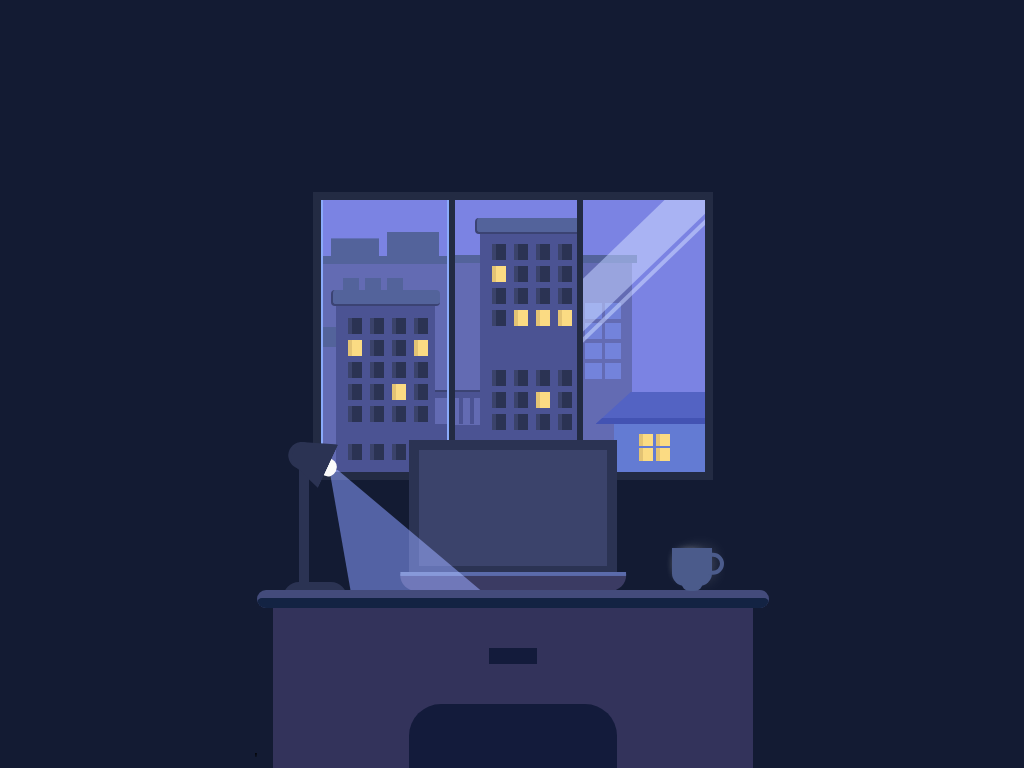

Write the HTML and CSS that draws this image.

<!-- file: index.html -->
<!DOCTYPE html>
<html lang="en">

<head>
    <meta charset="UTF-8">
    <meta http-equiv="X-UA-Compatible" content="IE=edge">
    <meta name="viewport" content="width=device-width, initial-scale=1.0">'
    <link rel="stylesheet" href="style.css">
    <title>Cat House</title>
</head>

<body>
    <div class="wrapper">
        <div>
            <div class="window">
                <div>
                    <div class="window__inner-1">
                        <div class="top-square">
                            <div></div>
                            <div></div>
                            <div></div>
                        </div>
                        <div class="bottom-right bottom-right--1"></div>
                        <div class="bottom-right bottom-right--2"></div>
                        <div class="left-square"></div>
                        <div class="small-window">
                            <div class="grid mb-12">
                                <div class="grid__items"></div>
                                <div class="grid__items"></div>
                                <div class="grid__items"></div>
                                <div class="grid__items"></div>
                                <div class="grid__items ligth-on"></div>
                                <div class="grid__items"></div>
                                <div class="grid__items"></div>
                                <div class="grid__items ligth-on"></div>
                                <div class="grid__items"></div>
                                <div class="grid__items"></div>
                                <div class="grid__items"></div>
                                <div class="grid__items "></div>
                                <div class="grid__items"></div>
                                <div class="grid__items"></div>
                                <div class="grid__items ligth-on"></div>
                                <div class="grid__items"></div>
                                <div class="grid__items"></div>
                                <div class="grid__items"></div>
                                <div class="grid__items"></div>
                                <div class="grid__items"></div>
                            </div>
                            <div class="grid">
                                <div class="grid__items"></div>
                                <div class="grid__items"></div>
                                <div class="grid__items"></div>
                                <div class="grid__items"></div>
                            </div>
                        </div>
                    </div>
                </div>
                <div>
                    <div class="window__inner-2">
                        <div class="bottom-right bottom-right--1"></div>
                        <div class="bottom-right bottom-right--2"></div>
                        <div class="big-window">
                            <div class="grid">
                                <div class="grid__items"></div>
                                <div class="grid__items"></div>
                                <div class="grid__items"></div>
                                <div class="grid__items"></div>
                                <div class="grid__items ligth-on "></div>
                                <div class="grid__items"></div>
                                <div class="grid__items"></div>
                                <div class="grid__items"></div>
                                <div class="grid__items"></div>
                                <div class="grid__items"></div>
                                <div class="grid__items"></div>
                                <div class=" grid__items"></div>
                                <div class="grid__items"></div>
                                <div class="grid__items ligth-on-ans"></div>
                                <div class=" grid__items ligth-on "></div>
                                <div class=" grid__items ligth-on "></div>
                            </div>
                            <div class=" grid">
                                <div class="grid__items"></div>
                                <div class="grid__items"></div>
                                <div class="grid__items"></div>
                                <div class="grid__items"></div>
                                <div class="grid__items"></div>
                                <div class="grid__items"></div>
                                <div class="grid__items ligth-on "></div>
                                <div class="grid__items"></div>
                                <div class="grid__items"></div>
                                <div class="grid__items"></div>
                                <div class="grid__items"></div>
                                <div class="grid__items"></div>
                            </div>
                        </div>
                    </div>
                </div>
                <div>
                    <div class="window__inner-3">
                        <div class="grid">
                            <div class="grid__items"></div>
                            <div class="grid__items"></div>
                            <div class="grid__items"></div>
                            <div class="grid__items"></div>
                            <div class="grid__items"></div>
                            <div class="grid__items"></div>
                            <div class="grid__items"></div>
                            <div class="grid__items"></div>
                        </div>

                    </div>
                    <div class="bottom-right--3rd"></div>
                    <div class="bottom-right--4rd">
                        <div class="grid">
                            <div class="grid__items ligth-on"></div>
                            <div class="grid__items ligth-on"></div>
                            <div class="grid__items ligth-on"></div>
                            <div class="grid__items ligth-on"></div>
                        </div>
                    </div>
                    <div class="skew-w"></div>
                </div>
            </div>
            <div class="laptop"></div>
        </div>
        <div class="lamp">
            <div class="lamp__ligth"></div>
            <div class="lamp__top"></div>
            <div class="lamp__middle"></div>
            <div class="lamp__bottom"></div>
        </div>
        <div class="desk-top"></div>
        <div class="desk-bottom"></div>
        <!-- <div class="cat">
            <div class="cat__ear">
                <div class="cat__ear--1"></div>
                <div class="cat__ear--2"></div>
            </div>
            <div class="cat__head">
                <div class="cat__eye">
                    <div class="cat__eye--1"></div>
                    <div class="cat__eye--1"></div>
                </div>
                <div class="cat__nose"></div>
            </div>
        </div> -->
        <div class="coffe-cup">
            <div class="cup">
                <div class="cloud cloud--1"></div>
                <div class="cloud cloud--2"></div>
                <div class="cloud cloud--3"></div>
                <div class="cloud cloud--4"></div>
            </div>
        </div>
    </div>
</body>

</html>

/* file: style.css */
*,
*::after,
*::before {
  padding: 0;
  margin: 0;
  -webkit-box-sizing: border-box;
          box-sizing: border-box;
}

body {
  background-color: #131b33;
  min-height: 100vh;
  display: -webkit-box;
  display: -ms-flexbox;
  display: flex;
  -webkit-box-pack: center;
      -ms-flex-pack: center;
          justify-content: center;
  -webkit-box-align: end;
      -ms-flex-align: end;
          align-items: flex-end;
  padding-top: 3rem;
}

.wrapper {
  display: -webkit-box;
  display: -ms-flexbox;
  display: flex;
  -webkit-box-orient: vertical;
  -webkit-box-direction: normal;
      -ms-flex-direction: column;
          flex-direction: column;
  -webkit-box-align: center;
      -ms-flex-align: center;
          align-items: center;
  position: relative;
}

.window {
  border: 8px solid #232b43;
  width: 25rem;
  height: 18rem;
  display: -ms-grid;
  display: grid;
  -ms-grid-columns: (1fr)[3];
      grid-template-columns: repeat(3, 1fr);
}

.window > div {
  overflow: hidden;
  background-color: #7b83e3;
  position: relative;
}

.window > div:first-child {
  border: 2px solid #8babfb;
  border-top: 0;
  border-bottom: 0;
}

.window > div:not(:first-child) {
  border-left: 6px solid #232b43;
}

.window__inner-1 {
  margin-top: 45%;
  height: 80%;
  border-top: 8px solid #53639b;
  background-color: #636bb3;
  position: relative;
}

.window__inner-1::after, .window__inner-1::before {
  content: "";
  position: absolute;
  left: 0.5rem;
  top: 0;
  width: 3rem;
  height: 1.6rem;
  -webkit-transform: translateY(-100%);
          transform: translateY(-100%);
  background-color: #53639b;
}

.window__inner-1::before {
  left: 4rem;
  width: 3.2rem;
  height: 2rem;
  -webkit-transform: translateY(-100%);
          transform: translateY(-100%);
  background-color: #53639b;
}

.window__inner-1 .bottom-right {
  position: absolute;
  right: 0;
  width: 1rem;
}

.window__inner-1 .bottom-right--1 {
  top: 60%;
  background-color: #4b5393;
  border-top: 2px solid #3b4373;
  height: 0.5rem;
}

.window__inner-1 .bottom-right--2 {
  height: 3.1rem;
  bottom: 0;
  background-color: #4b5393;
}

.window__inner-1 .small-window {
  position: absolute;
  width: 80%;
  height: 80%;
  left: 10%;
  bottom: 0;
  background-color: #4b5393;
}

.window__inner-1 .small-window::after {
  content: "";
  position: absolute;
  left: -5%;
  top: 0;
  width: 110%;
  height: 1rem;
  -webkit-transform: translateY(-100%);
          transform: translateY(-100%);
  border-radius: 4px;
  border-left: 2px solid #3b4373;
  border-bottom: 2px solid #3b4373;
  background-color: #53639b;
}

.window__inner-1 .top-square {
  width: 60px;
  height: 14px;
  position: absolute;
  top: 14px;
  left: 20px;
  display: -ms-grid;
  display: grid;
  -ms-grid-columns: (1fr)[3];
      grid-template-columns: repeat(3, 1fr);
  gap: 6px;
}

.window__inner-1 .top-square > div {
  background-color: #53639b;
}

.window__inner-1 .left-square {
  width: 14px;
  height: 20px;
  position: absolute;
  top: 30%;
  left: 0;
  background-color: #53639b;
}

.window__inner-2 {
  margin-top: 45%;
  height: 80%;
  border-top: 8px solid #53639b;
  background-color: #636bb3;
  position: relative;
}

.window__inner-2 .bottom-right {
  position: absolute;
  left: 0;
  width: 2rem;
}

.window__inner-2 .bottom-right--1 {
  top: 60.5%;
  background-color: #4b5393;
  border-top: 2px solid #3b4373;
  height: 0.5rem;
  position: relative;
}

.window__inner-2 .bottom-right--1::after, .window__inner-2 .bottom-right--1::before {
  content: "";
  position: absolute;
  left: 0;
  width: 4px;
  height: 2rem;
  left: 0.2rem;
  background-color: #4b5393;
}

.window__inner-2 .bottom-right--1::after {
  left: 0.9rem;
}

.window__inner-2 .bottom-right--2 {
  height: 3rem;
  bottom: 0;
  background-color: #4b5393;
}

.window__inner-2 .big-window {
  position: absolute;
  width: 80%;
  height: 114%;
  right: 0;
  bottom: 0;
  background-color: #4b5393;
  padding-top: 10px;
}

.window__inner-2 .big-window::after {
  content: "";
  position: absolute;
  left: -5%;
  top: 0;
  width: 110%;
  height: 1rem;
  -webkit-transform: translateY(-100%);
          transform: translateY(-100%);
  border-radius: 4px;
  border-left: 2px solid #3b4373;
  border-bottom: 2px solid #3b4373;
  background-color: #53639b;
}

.window__inner-3 {
  margin-top: 45%;
  width: 40%;
  height: 80%;
  background-color: #636bb3;
  position: relative;
}

.window__inner-3::after {
  content: "";
  position: absolute;
  left: 0;
  top: 0;
  height: 8px;
  width: 110%;
  background-color: #53639b;
}

.window__inner-3 .grid {
  -ms-grid-columns: (1fr)[2];
      grid-template-columns: repeat(2, 1fr);
  padding: 3rem 0.7rem;
  padding-left: 2px;
  gap: 4px 3px;
}

.window__inner-3 .grid__items {
  width: 100%;
  height: 1rem;
  background-color: #7383db;
  border: none;
}

.skew-w {
  position: absolute;
  left: 2rem;
  top: -5rem;
  width: 2.4rem;
  height: 100%;
  opacity: 0.6;
  background-color: #93a3f1;
  -webkit-transform: rotate(46deg);
          transform: rotate(46deg);
  mix-blend-mode: screen;
}

.skew-w::after {
  content: "";
  position: absolute;
  left: 110%;
  top: 1rem;
  height: 100%;
  width: 10%;
  background-color: inherit;
  mix-blend-mode: inherit;
}

.bottom-right--3rd {
  position: absolute;
  right: 0;
  bottom: 3rem;
  width: 90%;
  height: 2rem;
  background-color: #5363c3;
  -webkit-clip-path: polygon(32% 0%, 100% 0, 100% 100%, 0% 100%);
          clip-path: polygon(32% 0%, 100% 0, 100% 100%, 0% 100%);
}

.bottom-right--3rd::after {
  content: "";
  position: absolute;
  left: 0;
  bottom: 0;
  height: 6px;
  width: 110%;
  background-color: #4353b3;
}

.bottom-right--4rd {
  position: absolute;
  right: 0;
  bottom: 0;
  width: 75%;
  height: 3rem;
  background-color: #637bd3;
}

.bottom-right--4rd .grid {
  margin-top: 0.6rem;
  margin-left: 0.8rem;
  -ms-grid-columns: (1rem)[2];
      grid-template-columns: repeat(2, 1rem);
  gap: 1.5px;
}

.bottom-right--4rd .grid__items {
  height: 0.8rem;
}

.grid {
  display: -ms-grid;
  display: grid;
  -ms-grid-columns: (1fr)[4];
      grid-template-columns: repeat(4, 1fr);
  -ms-grid-rows: (1fr)[6];
      grid-template-rows: repeat(6, 1fr);
  gap: 6px 8px;
  padding: 0 12px;
}

.grid__items {
  width: 14px;
  height: 1rem;
  background-color: #2b3353;
  border-left: 4px solid #3b436b;
}

.laptop {
  width: 13rem;
  height: 8.5rem;
  background-color: #3b436b;
  margin-left: 6rem;
  margin-top: -2.5rem;
  position: relative;
  border: 10px solid #2b3353;
}

.laptop::after {
  content: "";
  position: absolute;
  left: 50%;
  bottom: 0;
  -webkit-transform: translateX(-50%) translateY(130%);
          transform: translateX(-50%) translateY(130%);
  width: 120%;
  height: 1.2rem;
  border-top: 4px solid #5b6bab;
  background-color: #3b3b63;
  border-radius: 0 0 1rem 1rem;
}

.desk-top {
  width: 32rem;
  height: 1.1rem;
  margin-top: 0.9rem;
  border-radius: 1rem;
  background-color: #434b7b;
  position: relative;
  overflow: hidden;
}

.desk-top::after {
  content: "";
  position: absolute;
  left: 0;
  bottom: 0;
  background-color: #132343;
  width: 100%;
  height: 0.6rem;
  border-radius: 1rem;
}

.desk-bottom {
  width: 30rem;
  height: 10rem;
  background-color: #33335b;
  position: relative;
  overflow: hidden;
}

.desk-bottom::after {
  content: "";
  position: absolute;
  left: 50%;
  bottom: 0;
  -webkit-transform: translateX(-50%);
          transform: translateX(-50%);
  width: 13rem;
  height: 4rem;
  background-color: #131b3b;
  border-radius: 2rem 2rem 0 0;
}

.desk-bottom::before {
  content: "";
  position: absolute;
  left: 50%;
  top: 25%;
  -webkit-transform: translateX(-50%);
          transform: translateX(-50%);
  width: 3rem;
  height: 1rem;
  background-color: #131b3b;
}

.lamp {
  position: absolute;
  top: 43.5%;
  left: 5%;
}

.lamp__top {
  width: 2rem;
  height: 1.7rem;
  border-radius: 4rem 0 0 4rem;
  background-color: #2b3353;
  position: relative;
  left: 5px;
  -webkit-transform: rotate(25deg);
          transform: rotate(25deg);
}

.lamp__top::before {
  content: "";
  position: absolute;
  right: -10px;
  top: 50%;
  width: 2.4rem;
  height: 3rem;
  -webkit-transform: translateY(-53%);
          transform: translateY(-53%);
  background-color: #2b3353;
  border-radius: 4rem 0 0 4rem;
  -webkit-clip-path: polygon(0 31%, 100% 0, 100% 100%, 0 73%);
          clip-path: polygon(0 31%, 100% 0, 100% 100%, 0 73%);
}

.lamp__top::after {
  content: "";
  position: absolute;
  left: 105%;
  top: 49%;
  width: 1.1rem;
  height: 1.1rem;
  -webkit-transform: translateY(-50%);
          transform: translateY(-50%);
  background-color: #fbfbfb;
  border-radius: 50%;
  z-index: -1;
}

.lamp__middle {
  height: 7rem;
  width: 0.6rem;
  margin-left: 1rem;
  background-color: #2b3353;
}

.lamp__bottom {
  width: 4rem;
  height: 1rem;
  background-color: #2b3353;
  border-radius: 1rem 1rem 0 0;
}

.lamp__ligth {
  position: absolute;
  left: 2.9rem;
  bottom: 0;
  height: 8rem;
  width: 10rem;
  background-color: #7383eb;
  opacity: 0.6;
  mix-blend-mode: screen;
  -webkit-clip-path: polygon(0 0, 5% 0, 100% 100%, 14% 100%);
          clip-path: polygon(0 0, 5% 0, 100% 100%, 14% 100%);
}

.cat {
  position: absolute;
  right: 40%;
  top: 40%;
}

.cat__ear {
  left: 0.8rem;
  top: 1.3rem;
  width: 2.5rem;
  height: 2.5rem;
  border-radius: 4px;
  position: relative;
}

.cat__ear--1, .cat__ear--2 {
  top: 0.4rem;
  left: 0rem;
  -webkit-transform: rotate(0deg);
          transform: rotate(0deg);
  position: relative;
}

.cat__ear--1::before, .cat__ear--2::before {
  content: "";
  position: absolute;
  left: 0;
  top: 2px;
  width: 1.3rem;
  height: 2.2rem;
  -webkit-transform: rotate(10deg);
          transform: rotate(10deg);
  border-top-right-radius: 4rem;
  border-top-left-radius: 1.5rem;
  background-color: #d38b4b;
}

.cat__ear--1::after, .cat__ear--2::after {
  content: "";
  position: absolute;
  top: 0;
  left: 0.9rem;
  width: 1rem;
  height: 2.2rem;
  -webkit-transform: rotate(-56deg);
          transform: rotate(-56deg);
  background-color: #d38b4b;
  border-radius: 4px;
}

.cat__ear--2 {
  top: 0.6rem;
  left: 3.8rem;
  -webkit-transform: rotate(35deg);
          transform: rotate(35deg);
}

.cat__head {
  width: 7rem;
  height: 6.6rem;
  background-color: #fa9b4b;
  border-radius: 50%;
  position: relative;
  overflow: hidden;
}

.cat__head::after {
  content: "";
  position: absolute;
  width: 90%;
  height: 60%;
  background-color: #f7a563;
  border-radius: 50%;
  left: 50%;
  bottom: 0;
  -webkit-transform: translateX(-50%);
          transform: translateX(-50%);
}

.cat__eye {
  position: absolute;
  width: 3.6rem;
  height: 1.8rem;
  left: 50%;
  top: 50%;
  -webkit-transform: translate(-50%, -50%);
          transform: translate(-50%, -50%);
  z-index: 1;
  display: -ms-grid;
  display: grid;
  gap: 1px;
  -ms-grid-columns: (1fr)[2];
      grid-template-columns: repeat(2, 1fr);
  z-index: 2;
}

.cat__eye--1, .cat__eye--2 {
  background-color: #fff;
  border-radius: 50%;
  position: relative;
}

.cat__eye--1::after, .cat__eye--2::after {
  content: "";
  position: absolute;
  width: 80%;
  height: 80%;
  background-color: #000;
  border-radius: 50%;
  left: 45%;
  bottom: 1%;
  -webkit-transform: translateX(-50%);
          transform: translateX(-50%);
}

.cat__nose {
  position: absolute;
  left: 50%;
  top: 43%;
  -webkit-transform: translate(-50%, -50%);
          transform: translate(-50%, -50%);
  width: 4%;
  height: 45%;
  background-color: #f7a563;
  border-radius: 50%;
  left: 50%;
  z-index: 1;
  background-color: #f7a563;
}

.cat__nose::after {
  content: "";
  position: absolute;
  width: 0.5rem;
  height: 0.5rem;
  background-color: hotpink;
  border-radius: 50%;
  left: 50%;
  bottom: 0;
  -webkit-transform: translateX(-50%);
          transform: translateX(-50%);
}

.coffe-cup {
  position: absolute;
  padding: 1rem;
  top: 59%;
  right: 8%;
}

.coffe-cup .cup {
  width: 2.5rem;
  height: 2.4rem;
  border-radius: 0 0 0.8rem 0.8rem;
  background-color: #4b5b8b;
  position: relative;
}

.coffe-cup .cup::after {
  content: "";
  position: absolute;
  width: 1.3rem;
  height: 0.5rem;
  background-color: inherit;
  left: 50%;
  bottom: -0.3rem;
  border-radius: 0 0 8px 8px;
  -webkit-transform: translateX(-50%);
          transform: translateX(-50%);
}

.coffe-cup .cup::before {
  content: "";
  position: absolute;
  width: 1rem;
  height: 1.4rem;
  right: -0.7rem;
  top: 42%;
  border: 4px solid #4b5b8b;
  -webkit-transform: translateY(-50%);
          transform: translateY(-50%);
  border-radius: 0 1rem 1rem 0;
}

.coffe-cup .cloud {
  position: absolute;
  top: 0.5rem;
  left: 50%;
  -webkit-transform: translateX(-50%);
          transform: translateX(-50%);
  width: 0.6rem;
  height: 1rem;
  background-color: #fff;
  -webkit-filter: blur(6px);
          filter: blur(6px);
  z-index: -1;
  -webkit-animation: cup-cloud 5s infinite backwards;
          animation: cup-cloud 5s infinite backwards;
}

.coffe-cup .cloud--2 {
  -webkit-filter: blur(8px);
          filter: blur(8px);
  left: 40%;
  -webkit-animation-delay: 1.1s;
          animation-delay: 1.1s;
}

.coffe-cup .cloud--3 {
  -webkit-filter: blur(10px);
          filter: blur(10px);
  left: 70%;
  -webkit-animation-delay: 3s;
          animation-delay: 3s;
}

.coffe-cup .cloud--4 {
  left: 30%;
  -webkit-animation-delay: 4s;
          animation-delay: 4s;
}

@-webkit-keyframes cup-cloud {
  0% {
    -webkit-transform: translateX(-50%) translateY(0);
            transform: translateX(-50%) translateY(0);
    opacity: 1;
  }
  100% {
    -webkit-transform: translateX(-50%) translateY(-5rem);
            transform: translateX(-50%) translateY(-5rem);
    opacity: 0;
    height: 2rem;
    -webkit-filter: blur(15px);
            filter: blur(15px);
  }
}

@keyframes cup-cloud {
  0% {
    -webkit-transform: translateX(-50%) translateY(0);
            transform: translateX(-50%) translateY(0);
    opacity: 1;
  }
  100% {
    -webkit-transform: translateX(-50%) translateY(-5rem);
            transform: translateX(-50%) translateY(-5rem);
    opacity: 0;
    height: 2rem;
    -webkit-filter: blur(15px);
            filter: blur(15px);
  }
}

.mb-12 {
  margin-top: 12px;
}

.ligth-on {
  background-color: #fbdb83;
  border-left: 4px solid #e3c374;
}

.ligth-on-ans {
  -webkit-animation: light-on-and-off 1s 2s forwards;
          animation: light-on-and-off 1s 2s forwards;
}

@-webkit-keyframes light-on-and-off {
  0%,
  50% {
    background-color: #2b3353;
    border-left: 4px solid #3b436b;
  }
  40%,
  100% {
    background-color: #fbdb83;
    border-left: 4px solid #e3c374;
  }
}

@keyframes light-on-and-off {
  0%,
  50% {
    background-color: #2b3353;
    border-left: 4px solid #3b436b;
  }
  40%,
  100% {
    background-color: #fbdb83;
    border-left: 4px solid #e3c374;
  }
}
/*# sourceMappingURL=style.css.map */